76-way image classification set "dataset" from GitHub (eddie772tw/R6Assist); label vocabulary: Ace, Alibi, Amaru, Aruni, Ash, Azami, Bandit, Blackbeard, Blitz, Brava, Buck, capitão, Castle, Caveira, Clash, Deimos, Denari, Doc, Dokkaebi, Echo, Ela, Fenrir, Finka, Flores, Frost, Fuze, Glaz, Goyo, Gridlock, Grim, Hibana, Iana, Jackal, jäger, Kaid, Kali, Kapkan, Lesion, Lion, Maestro, Maverick, Melusi, Mira, Montagne, Mozzie, Mute, Nomad, Oryx, Osa, Pulse, Ram, Rauora, Recruit attacker, Recruit defender, Rook, Sens, Sentry, skopós, Sledge, Smoke, Solis, Striker, Tachanka, Thatcher, Thermite, Thorn, Thunderbird, Tubarao, Twitch, Valkyrie, Vigil, Wamai, Warden, Ying, Zero, Zofia.

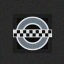
Label: Clash

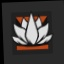
Label: Aruni

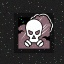
Label: Smoke

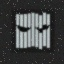
Label: Vigil

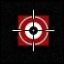
Label: Glaz

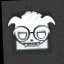
Label: Dokkaebi
